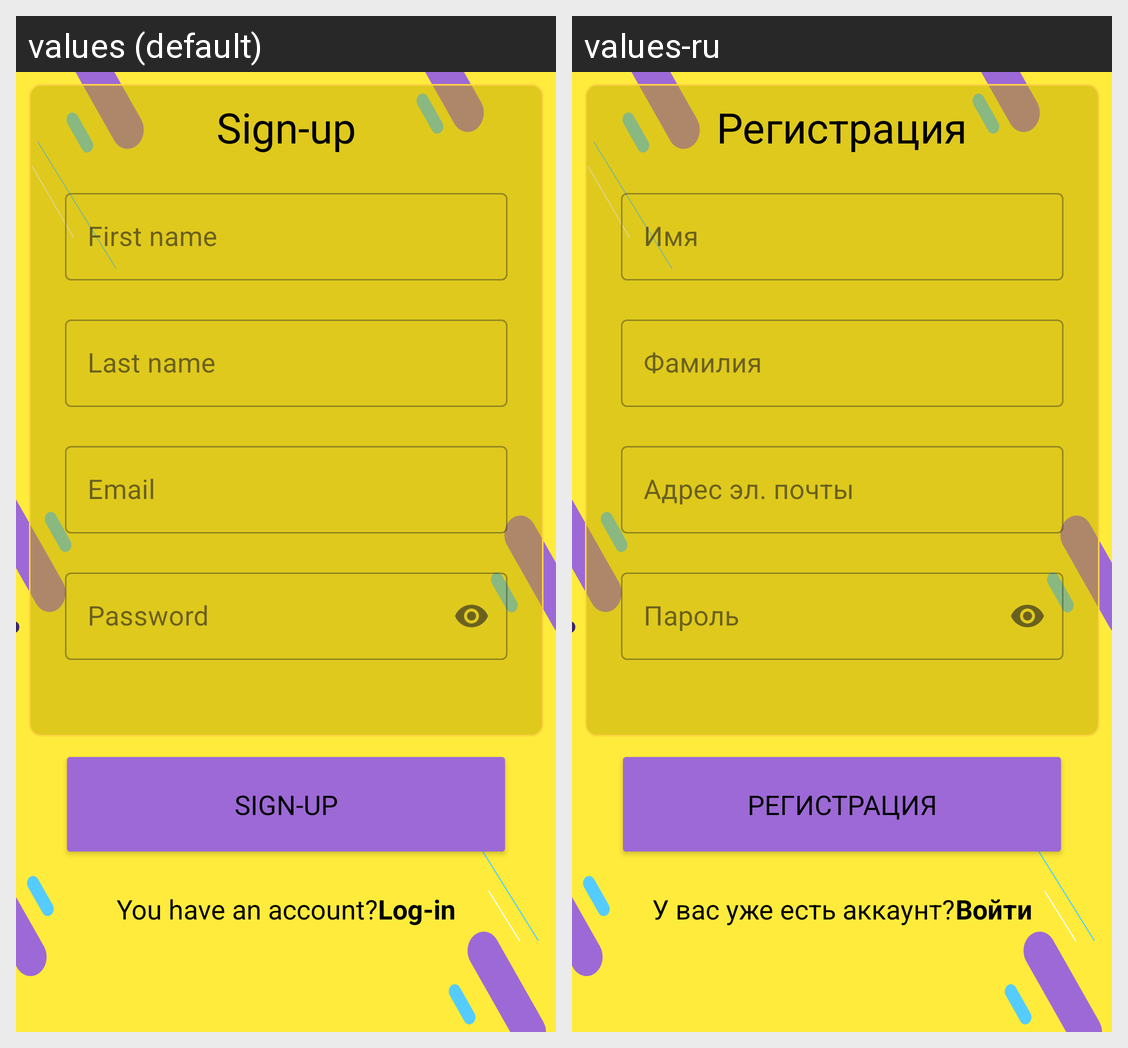

Translations of the strings shown on this Android screen, per locale in the grid:
Android screen res/layout/activity_signup.xml rendered under 2 locales, left to right: values (default), values-ru. Device: Nexus 5 (rendered at 1080×1920; each locale shown at half size, 540×960, under a caption strip naming it); theme Theme.NoteApp.
Strings drawn on this screen, with the default value and each locale's value (text and hints the layout hard-codes, and strings that could not be matched under every locale, appear in the picture but are not listed):

signup
  values: Sign-up
  values-ru: Регистрация

first_name
  values: First name
  values-ru: Имя

last_name
  values: Last name
  values-ru: Фамилия

email
  values: Email
  values-ru: Адрес эл. почты

password
  values: Password
  values-ru: Пароль

account_check
  values: You have an account?
  values-ru: У вас уже есть аккаунт?

login
  values: Log-in
  values-ru: Войти
